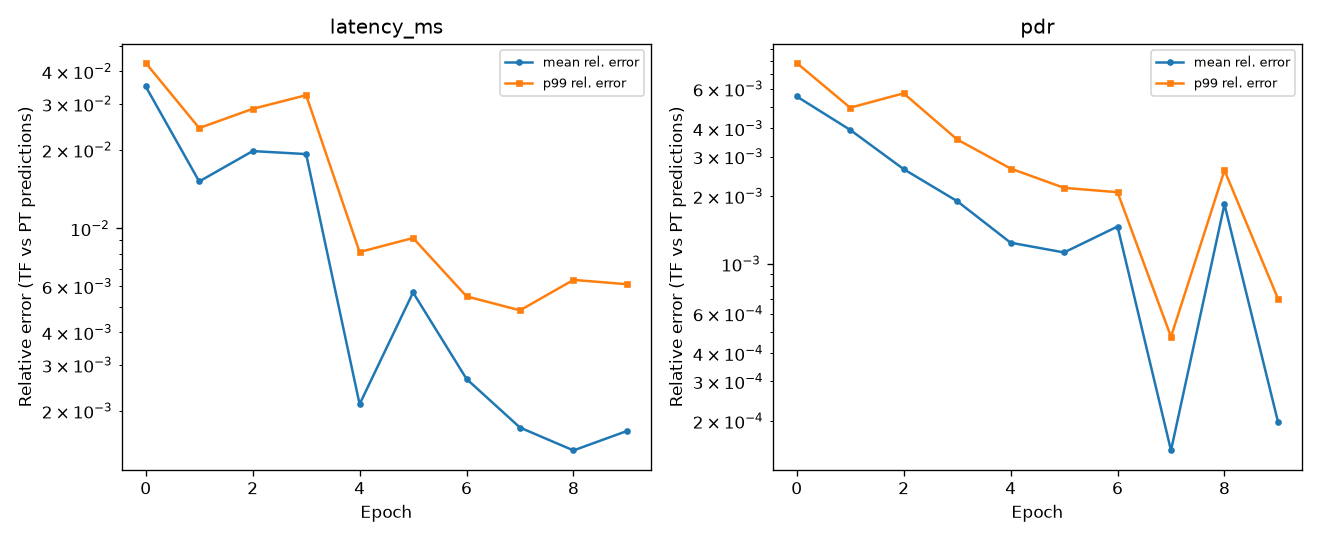

Source data for this figure (header and first rows):
epoch, latency_ms_mean, latency_ms_p99, pdr_mean, pdr_p99
1, 0.03499, 0.04304, 0.005547, 0.007814
2, 0.01513, 0.02424, 0.003939, 0.004943
3, 0.01978, 0.02871, 0.002636, 0.005729
4, 0.01927, 0.03239, 0.0019, 0.003572
5, 0.002121, 0.008118, 0.001242, 0.002652
6, 0.005683, 0.00919, 0.001124, 0.002176
7, 0.00265, 0.005492, 0.001466, 0.002082
8, 0.001725, 0.004854, 0.0001482, 0.0004741
9, 0.001411, 0.00635, 0.001838, 0.002604
10, 0.001674, 0.006112, 0.000199, 0.0007009
